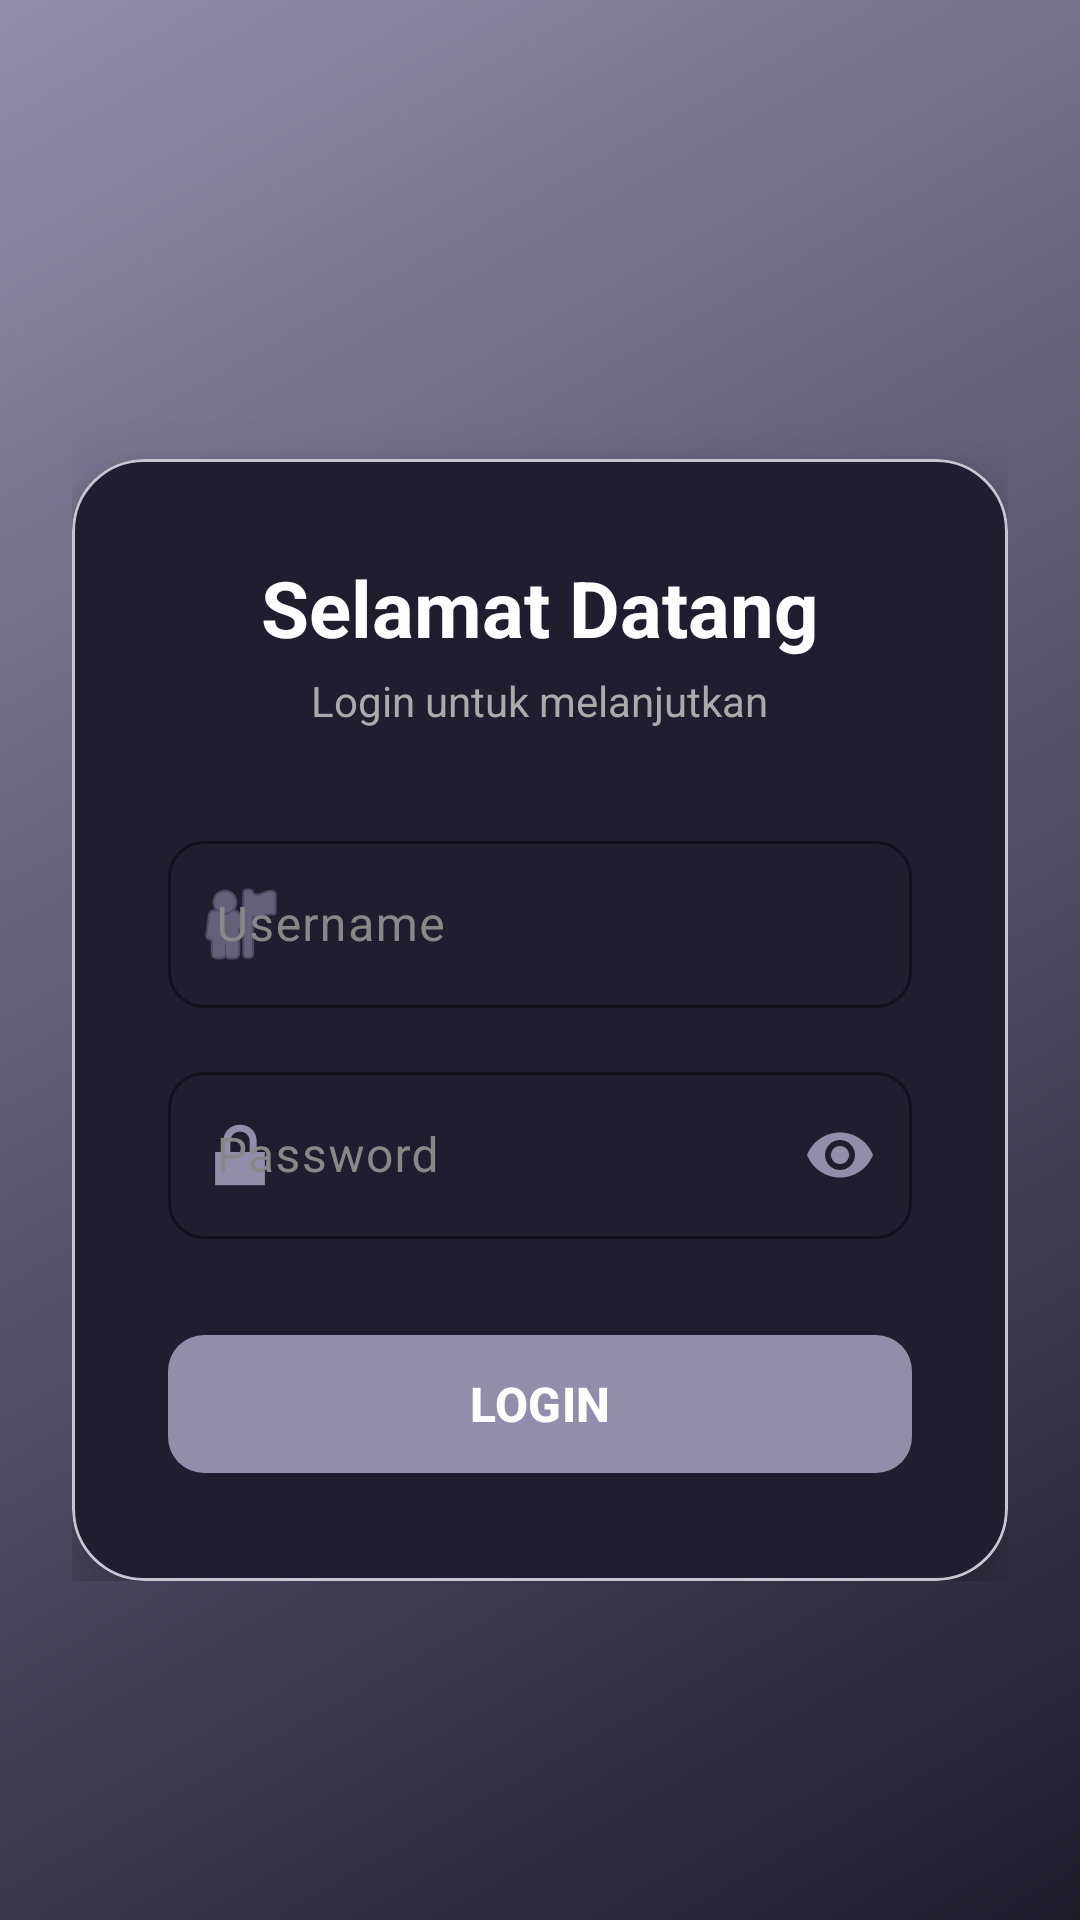

Layout XML and referenced resources for this Android screen:
<!-- AndroidManifest.xml: application theme Theme.API_RecyclerView -->
<!-- res/layout/activity_main.xml -->
<?xml version="1.0" encoding="utf-8"?>
<ScrollView xmlns:android="http://schemas.android.com/apk/res/android"
    xmlns:app="http://schemas.android.com/apk/res-auto"
    android:layout_width="match_parent"
    android:layout_height="match_parent"
    android:fillViewport="true"
    android:background="@drawable/bg_gradient">

    <LinearLayout
        android:layout_width="match_parent"
        android:layout_height="match_parent"
        android:orientation="vertical"
        android:gravity="center"
        android:padding="24dp">

        <FrameLayout
            android:layout_width="match_parent"
            android:layout_height="wrap_content">

            
            <com.google.android.material.card.MaterialCardView
                android:layout_width="match_parent"
                android:layout_height="wrap_content"
                android:layout_marginTop="40dp"
                app:cardCornerRadius="24dp"
                app:cardElevation="12dp"
                app:cardBackgroundColor="#1E1E2E">

                <LinearLayout
                    android:layout_width="match_parent"
                    android:layout_height="wrap_content"
                    android:orientation="vertical"
                    android:gravity="center"
                    android:padding="32dp"
                    android:paddingTop="48dp">

                    <TextView
                        android:layout_width="wrap_content"
                        android:layout_height="wrap_content"
                        android:text="Selamat Datang"
                        android:textStyle="bold"
                        android:textSize="26sp"
                        android:textColor="#FFFFFF"/>

                    <TextView
                        android:layout_width="wrap_content"
                        android:layout_height="wrap_content"
                        android:text="Login untuk melanjutkan"
                        android:textSize="14sp"
                        android:textColor="#AAAAAA"
                        android:layout_marginTop="4dp"
                        android:layout_marginBottom="32dp"/>

                    <com.google.android.material.textfield.TextInputLayout
                        android:layout_width="match_parent"
                        android:layout_height="wrap_content"
                        android:layout_marginBottom="16dp"
                        app:boxCornerRadiusTopStart="12dp"
                        app:boxCornerRadiusTopEnd="12dp"
                        app:boxCornerRadiusBottomStart="12dp"
                        app:boxCornerRadiusBottomEnd="12dp"
                        app:boxStrokeColor="#928DAB"
                        app:hintTextColor="#928DAB"
                        app:startIconDrawable="@android:drawable/ic_menu_myplaces"
                        app:startIconTint="#928DAB"
                        android:textColorHint="#888888">

                        <com.google.android.material.textfield.TextInputEditText

                            android:id="@+id/edUser"
                            android:layout_width="match_parent"
                            android:layout_height="wrap_content"
                            android:hint="Username"
                            android:textColor="#FFFFFF"
                            android:inputType="text"/>

                    </com.google.android.material.textfield.TextInputLayout>

                    <com.google.android.material.textfield.TextInputLayout
                        android:layout_width="match_parent"
                        android:layout_height="wrap_content"
                        android:layout_marginBottom="28dp"
                        app:boxCornerRadiusTopStart="12dp"
                        app:boxCornerRadiusTopEnd="12dp"
                        app:boxCornerRadiusBottomStart="12dp"
                        app:boxCornerRadiusBottomEnd="12dp"
                        app:boxStrokeColor="#928DAB"
                        app:hintTextColor="#928DAB"
                        app:startIconDrawable="@android:drawable/ic_lock_lock"
                        app:startIconTint="#928DAB"
                        app:passwordToggleEnabled="true"
                        app:passwordToggleTint="#928DAB"
                        android:textColorHint="#888888">

                        <com.google.android.material.textfield.TextInputEditText
                            android:id="@+id/edPw"
                            android:layout_width="match_parent"
                            android:layout_height="wrap_content"
                            android:hint="Password"
                            android:textColor="#FFFFFF"
                            android:inputType="textPassword"/>

                    </com.google.android.material.textfield.TextInputLayout>

                    <com.google.android.material.button.MaterialButton
                        android:id="@+id/btnLogin"
                        android:layout_width="match_parent"
                        android:layout_height="54dp"
                        android:text="LOGIN"
                        android:textStyle="bold"
                        android:textSize="16sp"
                        app:cornerRadius="12dp"
                        app:backgroundTint="#928DAB"/>

                </LinearLayout>

            </com.google.android.material.card.MaterialCardView>

        </FrameLayout>

    </LinearLayout>

</ScrollView>
<!-- resources referenced by this layout -->
<resources>
  <!-- drawable bg_gradient (drawable) -->
  <?xml version="1.0" encoding="utf-8"?>
  <shape xmlns:android="http://schemas.android.com/apk/res/android">
      <gradient
          android:startColor="#1F1C2C"
          android:endColor="#928DAB"
          android:angle="135"/>
  </shape>
  <style name="Theme.API_RecyclerView" parent="Base.Theme.API_RecyclerView" />
  <style name="Base.Theme.API_RecyclerView" parent="Theme.Material3.DayNight.NoActionBar">
          
          
      </style>
</resources>
